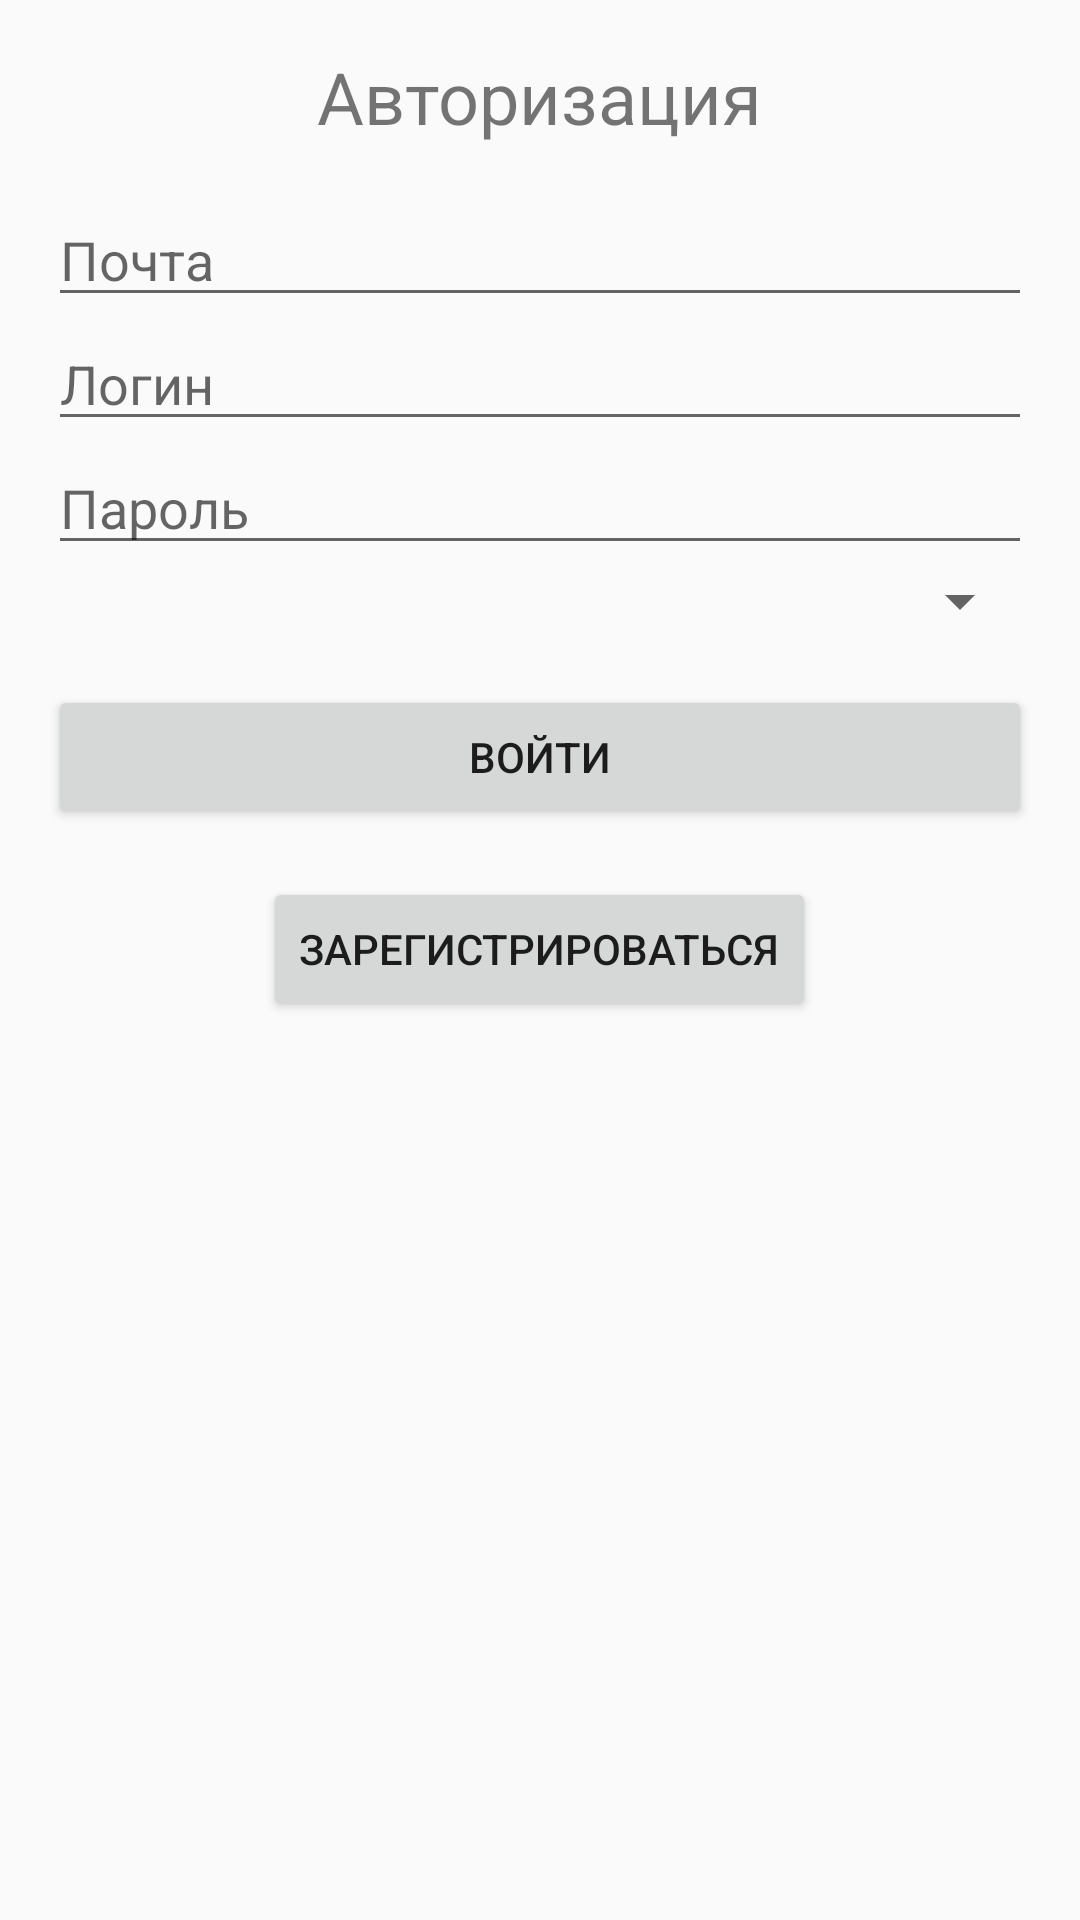

This screen was rendered from an Android layout file. Write that file and the resources it references.
<!-- AndroidManifest.xml: application theme Theme.HATEANDROIDSTUDIO -->
<!-- res/layout/fragment_login.xml -->
<?xml version="1.0" encoding="utf-8"?>
<FrameLayout xmlns:android="http://schemas.android.com/apk/res/android"
    xmlns:tools="http://schemas.android.com/tools"
    android:layout_width="match_parent"
    android:layout_height="match_parent"
    tools:context=".LoginFragment">

    <LinearLayout xmlns:android="http://schemas.android.com/apk/res/android"
        android:layout_width="match_parent"
        android:layout_height="match_parent"
        android:orientation="vertical"
        android:padding="16dp">

        <TextView
            android:layout_width="wrap_content"
            android:layout_height="wrap_content"
            android:text="Авторизация"
            android:textSize="24sp"
            android:layout_gravity="center"
            android:paddingBottom="16dp"/>

        <EditText
            android:id="@+id/emailEditText"
            android:layout_width="match_parent"
            android:layout_height="wrap_content"
            android:hint="Почта"
            android:inputType="textEmailAddress"/>

        <EditText
            android:id="@+id/loginEditText"
            android:layout_width="match_parent"
            android:layout_height="wrap_content"
            android:hint="Логин"
            android:inputType="text"/>

        <EditText
            android:id="@+id/passwordEditText"
            android:layout_width="match_parent"
            android:layout_height="wrap_content"
            android:hint="Пароль"
            android:inputType="textPassword"/>

        <Spinner
            android:id="@+id/roleSpinner"
            android:layout_width="match_parent"
            android:layout_height="wrap_content"/>

        <Button
            android:id="@+id/loginButton"
            android:layout_width="match_parent"
            android:layout_height="wrap_content"
            android:text="Войти"
            android:layout_marginTop="16dp"/>

        <Button
            android:id="@+id/registerButton"
            android:layout_width="wrap_content"
            android:layout_height="wrap_content"
            android:text="Зарегистрироваться"
            android:layout_gravity="center"
            android:layout_marginTop="16dp"/>

    </LinearLayout>

</FrameLayout>
<!-- resources referenced by this layout -->
<resources>
  <style name="Theme.HATEANDROIDSTUDIO" parent="Theme.AppCompat.DayNight.NoActionBar" />
</resources>
